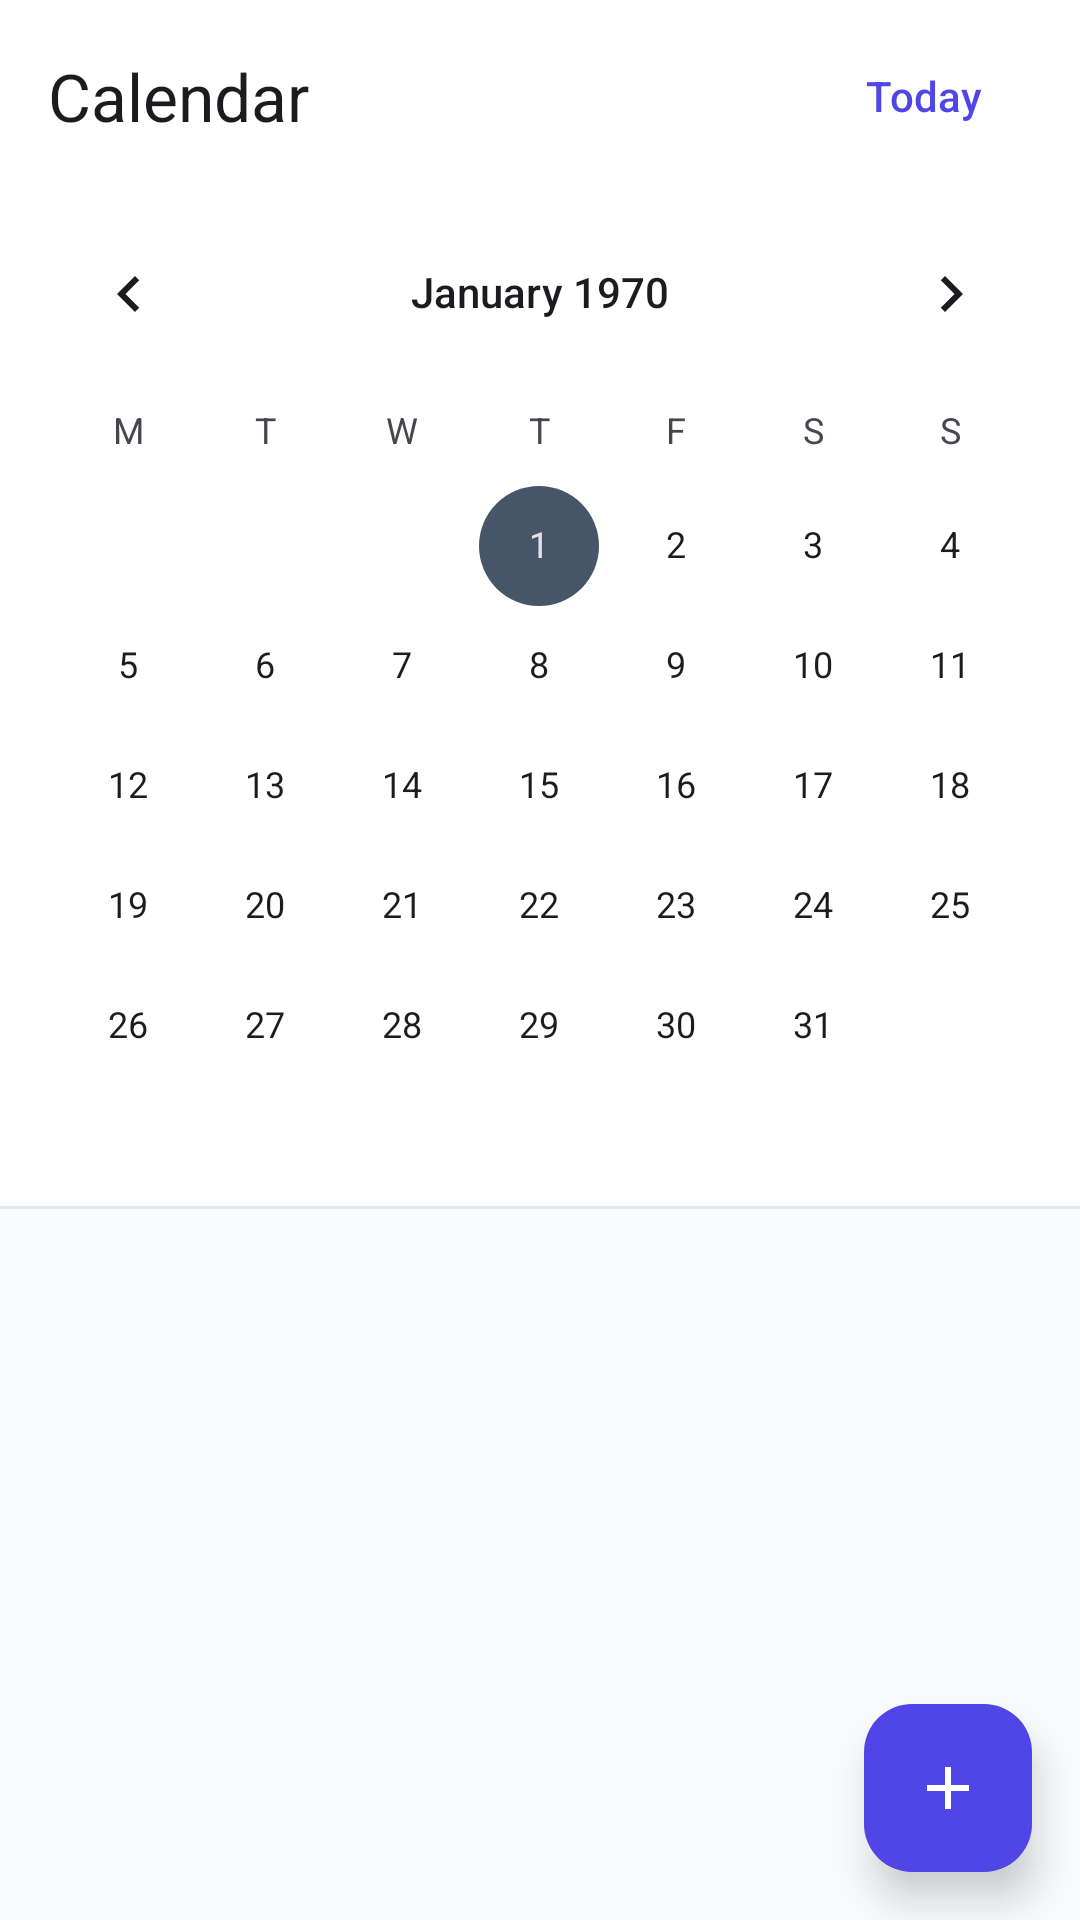

Write the Android layout XML for this screen, with the resource values it uses.
<!-- AndroidManifest.xml: application theme Theme.TaskFlow -->
<!-- res/layout/fragment_calendar.xml -->
<?xml version="1.0" encoding="utf-8"?>
<androidx.coordinatorlayout.widget.CoordinatorLayout
    xmlns:android="http://schemas.android.com/apk/res/android"
    xmlns:app="http://schemas.android.com/apk/res-auto"
    xmlns:tools="http://schemas.android.com/tools"
    android:layout_width="match_parent"
    android:layout_height="match_parent"
    android:background="@color/background"
    tools:context=".ui.calendar.CalendarFragment">

    <com.google.android.material.appbar.AppBarLayout
        android:id="@+id/app_bar"
        android:layout_width="match_parent"
        android:layout_height="wrap_content"
        android:background="@color/surface">

        <com.google.android.material.appbar.MaterialToolbar
            android:id="@+id/toolbar"
            android:layout_width="match_parent"
            android:layout_height="?attr/actionBarSize"
            app:title="@string/nav_calendar">

            <com.google.android.material.button.MaterialButton
                android:id="@+id/btn_today"
                android:layout_width="wrap_content"
                android:layout_height="wrap_content"
                android:layout_gravity="end"
                android:layout_marginEnd="@dimen/spacing_sm"
                android:text="@string/calendar_today"
                style="@style/Widget.TaskFlow.Button.Text"/>

        </com.google.android.material.appbar.MaterialToolbar>

    </com.google.android.material.appbar.AppBarLayout>

    <LinearLayout
        android:layout_width="match_parent"
        android:layout_height="match_parent"
        android:orientation="vertical"
        app:layout_behavior="@string/appbar_scrolling_view_behavior">

        
        <CalendarView
            android:id="@+id/calendar_view"
            android:layout_width="match_parent"
            android:layout_height="wrap_content"
            android:background="@color/surface"
            android:firstDayOfWeek="2"/>

        
        <com.google.android.material.divider.MaterialDivider
            android:layout_width="match_parent"
            android:layout_height="wrap_content"/>

        
        <LinearLayout
            android:layout_width="match_parent"
            android:layout_height="wrap_content"
            android:gravity="center_vertical"
            android:orientation="horizontal"
            android:paddingHorizontal="@dimen/spacing_lg"
            android:paddingVertical="@dimen/spacing_md">

            <TextView
                android:id="@+id/text_selected_date"
                android:layout_width="0dp"
                android:layout_height="wrap_content"
                android:layout_weight="1"
                android:textAppearance="@style/TextAppearance.TaskFlow.Title.Medium"
                android:textColor="@color/text_primary"
                tools:text="Friday, February 6"/>

            <TextView
                android:id="@+id/text_task_count"
                android:layout_width="wrap_content"
                android:layout_height="wrap_content"
                android:textAppearance="@style/TextAppearance.TaskFlow.Body.Medium"
                android:textColor="@color/text_secondary"
                tools:text="5 tasks"/>

        </LinearLayout>

        
        <FrameLayout
            android:layout_width="match_parent"
            android:layout_height="0dp"
            android:layout_weight="1">

            <androidx.recyclerview.widget.RecyclerView
                android:id="@+id/recycler_tasks"
                android:layout_width="match_parent"
                android:layout_height="match_parent"
                android:clipToPadding="false"
                android:padding="@dimen/spacing_md"
                android:paddingBottom="@dimen/spacing_huge"
                app:layoutManager="androidx.recyclerview.widget.LinearLayoutManager"
                tools:listitem="@layout/item_task_compact"/>

            
            <LinearLayout
                android:id="@+id/empty_state"
                android:layout_width="match_parent"
                android:layout_height="match_parent"
                android:gravity="center"
                android:orientation="vertical"
                android:padding="@dimen/spacing_xl"
                android:visibility="gone"
                tools:visibility="visible">

                <ImageView
                    android:layout_width="80dp"
                    android:layout_height="80dp"
                    android:src="@drawable/ic_calendar"
                    android:tint="@color/outline"
                    android:contentDescription="@null"/>

                <TextView
                    android:layout_width="wrap_content"
                    android:layout_height="wrap_content"
                    android:layout_marginTop="@dimen/spacing_md"
                    android:text="@string/calendar_no_tasks"
                    android:textAppearance="@style/TextAppearance.TaskFlow.Body.Medium"
                    android:textColor="@color/text_secondary"/>

                <com.google.android.material.button.MaterialButton
                    android:id="@+id/btn_add_task_empty"
                    android:layout_width="wrap_content"
                    android:layout_height="wrap_content"
                    android:layout_marginTop="@dimen/spacing_md"
                    android:text="@string/board_add_task"
                    style="@style/Widget.TaskFlow.Button.Tonal"/>

            </LinearLayout>

        </FrameLayout>

    </LinearLayout>

    
    <com.google.android.material.floatingactionbutton.FloatingActionButton
        android:id="@+id/fab_add"
        android:layout_width="wrap_content"
        android:layout_height="wrap_content"
        android:layout_gravity="bottom|end"
        android:layout_margin="@dimen/fab_margin"
        android:src="@drawable/ic_add"
        android:contentDescription="@string/a11y_add_button"
        app:backgroundTint="@color/primary"
        app:tint="@color/on_primary"/>

</androidx.coordinatorlayout.widget.CoordinatorLayout>
<!-- res/layout/item_task_compact.xml (included above) -->
<?xml version="1.0" encoding="utf-8"?>
<com.google.android.material.card.MaterialCardView
    xmlns:android="http://schemas.android.com/apk/res/android"
    xmlns:app="http://schemas.android.com/apk/res-auto"
    xmlns:tools="http://schemas.android.com/tools"
    android:id="@+id/card_task"
    android:layout_width="match_parent"
    android:layout_height="wrap_content"
    android:layout_marginBottom="@dimen/spacing_sm"
    android:clickable="true"
    android:focusable="true"
    app:cardBackgroundColor="@color/surface"
    app:cardCornerRadius="@dimen/radius_md"
    app:cardElevation="@dimen/elevation_xs"
    app:rippleColor="@color/ripple_light">

    <LinearLayout
        android:layout_width="match_parent"
        android:layout_height="wrap_content"
        android:gravity="center_vertical"
        android:orientation="horizontal"
        android:padding="@dimen/spacing_md">

        
        <View
            android:id="@+id/view_priority"
            android:layout_width="4dp"
            android:layout_height="40dp"
            android:background="@drawable/bg_chip"
            android:backgroundTint="@color/priority_medium"/>

        
        <LinearLayout
            android:layout_width="0dp"
            android:layout_height="wrap_content"
            android:layout_marginStart="@dimen/spacing_md"
            android:layout_weight="1"
            android:orientation="vertical">

            <TextView
                android:id="@+id/text_title"
                android:layout_width="match_parent"
                android:layout_height="wrap_content"
                android:ellipsize="end"
                android:maxLines="1"
                android:textAppearance="@style/TextAppearance.TaskFlow.Body.Medium"
                android:textColor="@color/text_primary"
                tools:text="Fix login crash on Android 14"/>

            <LinearLayout
                android:layout_width="match_parent"
                android:layout_height="wrap_content"
                android:layout_marginTop="@dimen/spacing_xxs"
                android:gravity="center_vertical"
                android:orientation="horizontal">

                
                <TextView
                    android:id="@+id/text_due_date"
                    android:layout_width="wrap_content"
                    android:layout_height="wrap_content"
                    android:drawableStart="@drawable/ic_calendar"
                    android:drawablePadding="@dimen/spacing_xxs"
                    android:drawableTint="@color/text_tertiary"
                    android:textAppearance="@style/TextAppearance.TaskFlow.Label.Small"
                    android:textColor="@color/text_tertiary"
                    tools:text="Tomorrow"
                    tools:drawableStart="@drawable/ic_calendar"/>

                
                <com.google.android.material.chip.Chip
                    android:id="@+id/chip_status"
                    android:layout_width="wrap_content"
                    android:layout_height="@dimen/chip_height_small"
                    android:layout_marginStart="@dimen/spacing_sm"
                    android:textAppearance="@style/TextAppearance.TaskFlow.Label.Small"
                    app:chipMinHeight="@dimen/chip_height_small"
                    app:chipCornerRadius="@dimen/radius_xs"
                    app:chipBackgroundColor="@color/status_in_progress_bg"
                    android:textColor="@color/status_in_progress"
                    tools:text="In Progress"/>

            </LinearLayout>

        </LinearLayout>

        
        <com.google.android.material.checkbox.MaterialCheckBox
            android:id="@+id/checkbox_complete"
            android:layout_width="wrap_content"
            android:layout_height="wrap_content"
            android:minWidth="@dimen/touch_target_min"
            android:minHeight="@dimen/touch_target_min"
            android:contentDescription="@string/a11y_checkbox_unchecked"
            app:buttonTint="@color/selector_checkbox"/>

    </LinearLayout>

</com.google.android.material.card.MaterialCardView>
<!-- resources referenced by this layout -->
<resources>
  <color name="background">#F8FAFC</color>
  <color name="on_primary">#FFFFFF</color>
  <color name="outline">#CBD5E1</color>
  <color name="primary">#4F46E5</color>
  <color name="priority_medium">#F59E0B</color>
  <color name="ripple_light">#1A4F46E5</color>
  <color name="status_in_progress">#3B82F6</color>
  <color name="status_in_progress_bg">#DBEAFE</color>
  <color name="surface">#FFFFFF</color>
  <color name="text_primary">#0B1220</color>
  <color name="text_secondary">#475569</color>
  <color name="text_tertiary">#94A3B8</color>
  <dimen name="chip_height_small">24dp</dimen>
  <dimen name="elevation_xs">1dp</dimen>
  <dimen name="fab_margin">16dp</dimen>
  <dimen name="radius_md">12dp</dimen>
  <dimen name="radius_xs">4dp</dimen>
  <dimen name="spacing_huge">64dp</dimen>
  <dimen name="spacing_lg">16dp</dimen>
  <dimen name="spacing_md">12dp</dimen>
  <dimen name="spacing_sm">8dp</dimen>
  <dimen name="spacing_xl">24dp</dimen>
  <dimen name="spacing_xxs">2dp</dimen>
  <dimen name="touch_target_min">48dp</dimen>
  <string name="a11y_add_button">Add new item</string>
  <string name="a11y_checkbox_unchecked">Unchecked</string>
  <string name="board_add_task">Add task</string>
  <string name="calendar_no_tasks">No tasks on this day</string>
  <string name="calendar_today">Today</string>
  <string name="nav_calendar">Calendar</string>
  <color name="surface_container">#F1F5F9</color>
  <dimen name="chip_corner_radius">16dp</dimen>
  <dimen name="text_body_medium">14sp</dimen>
  <dimen name="text_label_small">11sp</dimen>
  <dimen name="text_title_medium">16sp</dimen>
  <dimen name="button_corner_radius">24dp</dimen>
  <dimen name="button_height">48dp</dimen>
  <color name="primary_container">#E0E7FF</color>
  <color name="on_primary_container">#312E81</color>
  <color name="primary_dark">#4338CA</color>
  <color name="secondary">#475569</color>
  <color name="secondary_container">#E2E8F0</color>
  <color name="on_secondary">#FFFFFF</color>
  <color name="on_secondary_container">#1E293B</color>
  <color name="tertiary">#0D9488</color>
  <color name="tertiary_container">#CCFBF1</color>
  <color name="on_tertiary">#FFFFFF</color>
  <color name="on_tertiary_container">#134E4A</color>
  <color name="on_background">#0B1220</color>
  <color name="on_surface">#0B1220</color>
  <color name="on_surface_variant">#475569</color>
  <color name="danger">#EF4444</color>
  <color name="danger_container">#FEE2E2</color>
  <color name="on_danger">#FFFFFF</color>
  <color name="on_danger_container">#7F1D1D</color>
  <color name="outline_variant">#E2E8F0</color>
  <color name="overlay">#0B122080</color>
  <dimen name="card_corner_radius">12dp</dimen>
  <dimen name="card_elevation">2dp</dimen>
  <dimen name="card_padding">16dp</dimen>
  <dimen name="chip_height">32dp</dimen>
  <dimen name="chip_padding_horizontal">12dp</dimen>
  <dimen name="button_padding_horizontal">24dp</dimen>
  <dimen name="text_field_corner_radius">8dp</dimen>
  <dimen name="stroke_regular">1dp</dimen>
  <dimen name="stroke_thick">2dp</dimen>
  <dimen name="elevation_lg">8dp</dimen>
  <color name="surface_container_highest">#CBD5E1</color>
  <style name="Widget.TaskFlow.BottomNavigation.ActiveIndicator" parent="Widget.Material3.BottomNavigationView.ActiveIndicator">
          <item name="android:color">@color/primary_container</item>
      </style>
  <style name="ShapeAppearance.TaskFlow.Dialog" parent="">
          <item name="cornerFamily">rounded</item>
          <item name="cornerSize">@dimen/dialog_corner_radius</item>
      </style>
  <dimen name="radius_sm">8dp</dimen>
  <dimen name="radius_lg">16dp</dimen>
  <dimen name="text_label_medium">12sp</dimen>
  <dimen name="text_label_large">14sp</dimen>
  <dimen name="text_title_large">22sp</dimen>
  <dimen name="dialog_corner_radius">28dp</dimen>
  <dimen name="bottom_sheet_corner_radius">24dp</dimen>
</resources>
